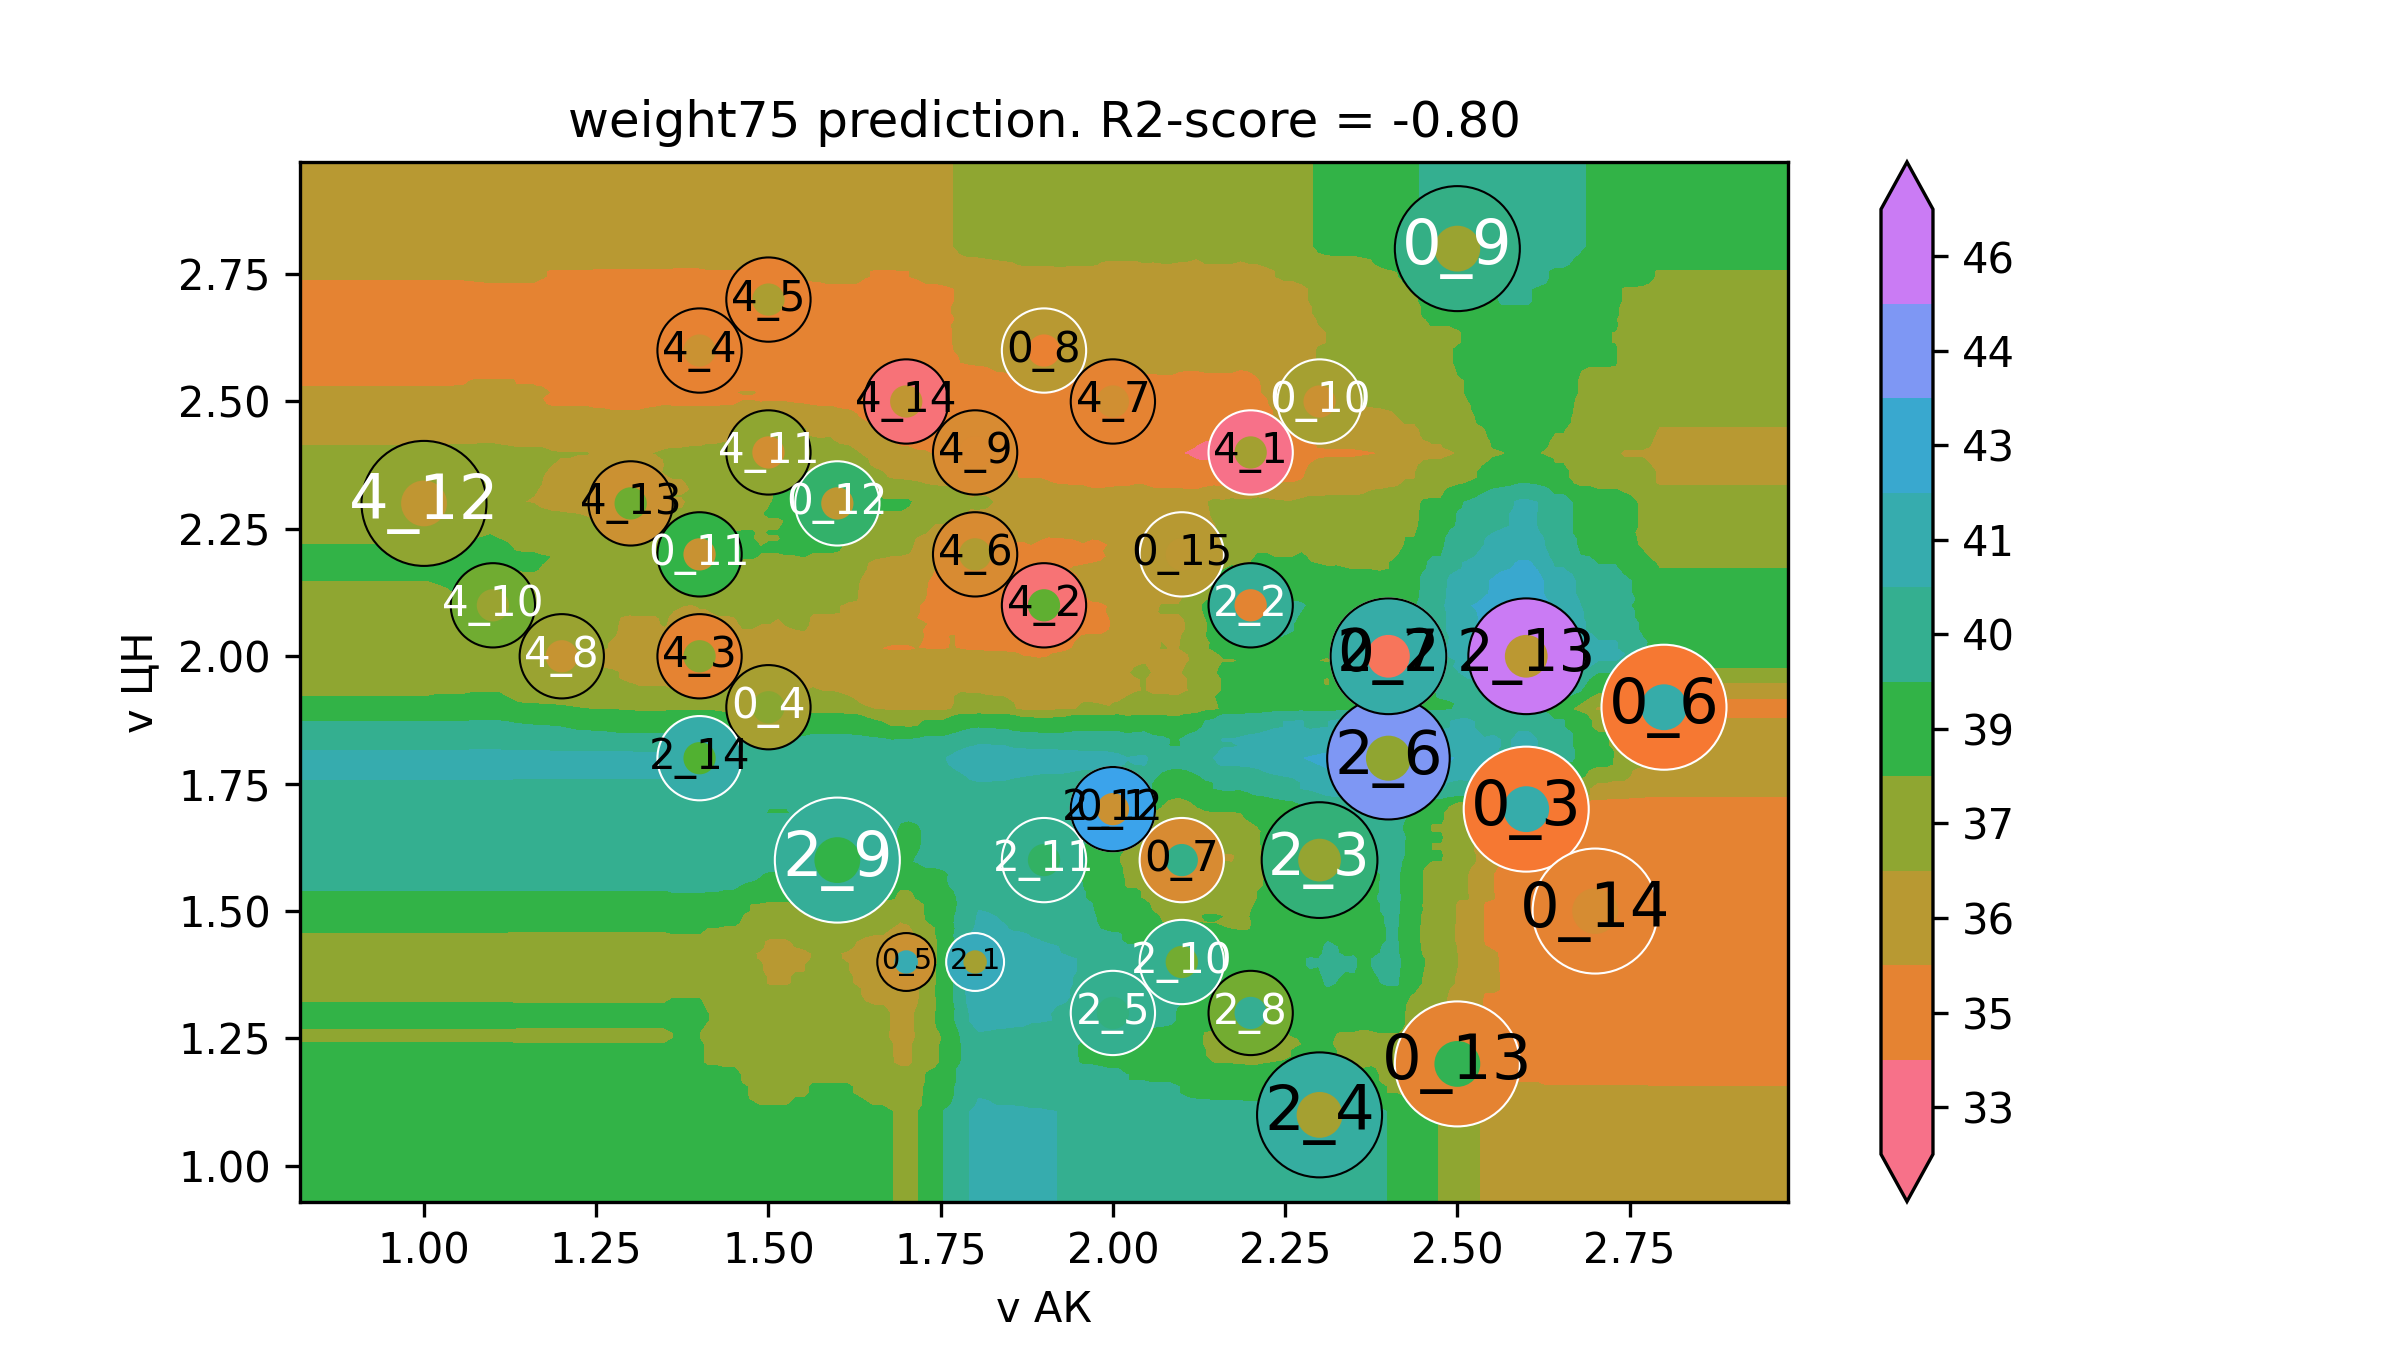

Source data for this figure (header and first rows):
v АК, v ЦН, weight75
0.64, 0.76, 38.92
0.6527, 0.76, 38.92
0.6653, 0.76, 38.92
0.678, 0.76, 38.92
0.6907, 0.76, 38.92
0.7033, 0.76, 38.92
0.716, 0.76, 38.92
0.7286, 0.76, 38.92
0.7413, 0.76, 38.92
0.754, 0.76, 38.92
0.7666, 0.76, 38.92
0.7793, 0.76, 38.92
0.792, 0.76, 38.92
0.8046, 0.76, 38.92
0.8173, 0.76, 38.92
0.8299, 0.76, 38.92
0.8426, 0.76, 38.92
0.8553, 0.76, 38.92
0.8679, 0.76, 38.92
0.8806, 0.76, 38.92
0.8933, 0.76, 38.92
0.9059, 0.76, 38.92
0.9186, 0.76, 38.92
0.9313, 0.76, 38.92
0.9439, 0.76, 38.92
0.9566, 0.76, 38.92
0.9692, 0.76, 38.92
0.9819, 0.76, 38.92
0.9946, 0.76, 38.92
1.007, 0.76, 38.92
1.02, 0.76, 38.92
1.033, 0.76, 38.92
1.045, 0.76, 38.92
1.058, 0.76, 38.92
1.071, 0.76, 38.92
1.083, 0.76, 38.92
1.096, 0.76, 38.92
1.109, 0.76, 38.92
1.121, 0.76, 38.92
1.134, 0.76, 38.89
1.147, 0.76, 38.89
1.159, 0.76, 38.89
1.172, 0.76, 38.89
1.185, 0.76, 38.89
1.197, 0.76, 38.89
1.21, 0.76, 38.89
1.223, 0.76, 38.89
1.235, 0.76, 38.89
1.248, 0.76, 38.89
1.261, 0.76, 38.89
1.273, 0.76, 38.89
1.286, 0.76, 38.89
1.298, 0.76, 38.89
1.311, 0.76, 38.89
1.324, 0.76, 38.89
1.336, 0.76, 38.89
1.349, 0.76, 38.89
1.362, 0.76, 39
1.374, 0.76, 39
1.387, 0.76, 39
... 39,940 more rows
